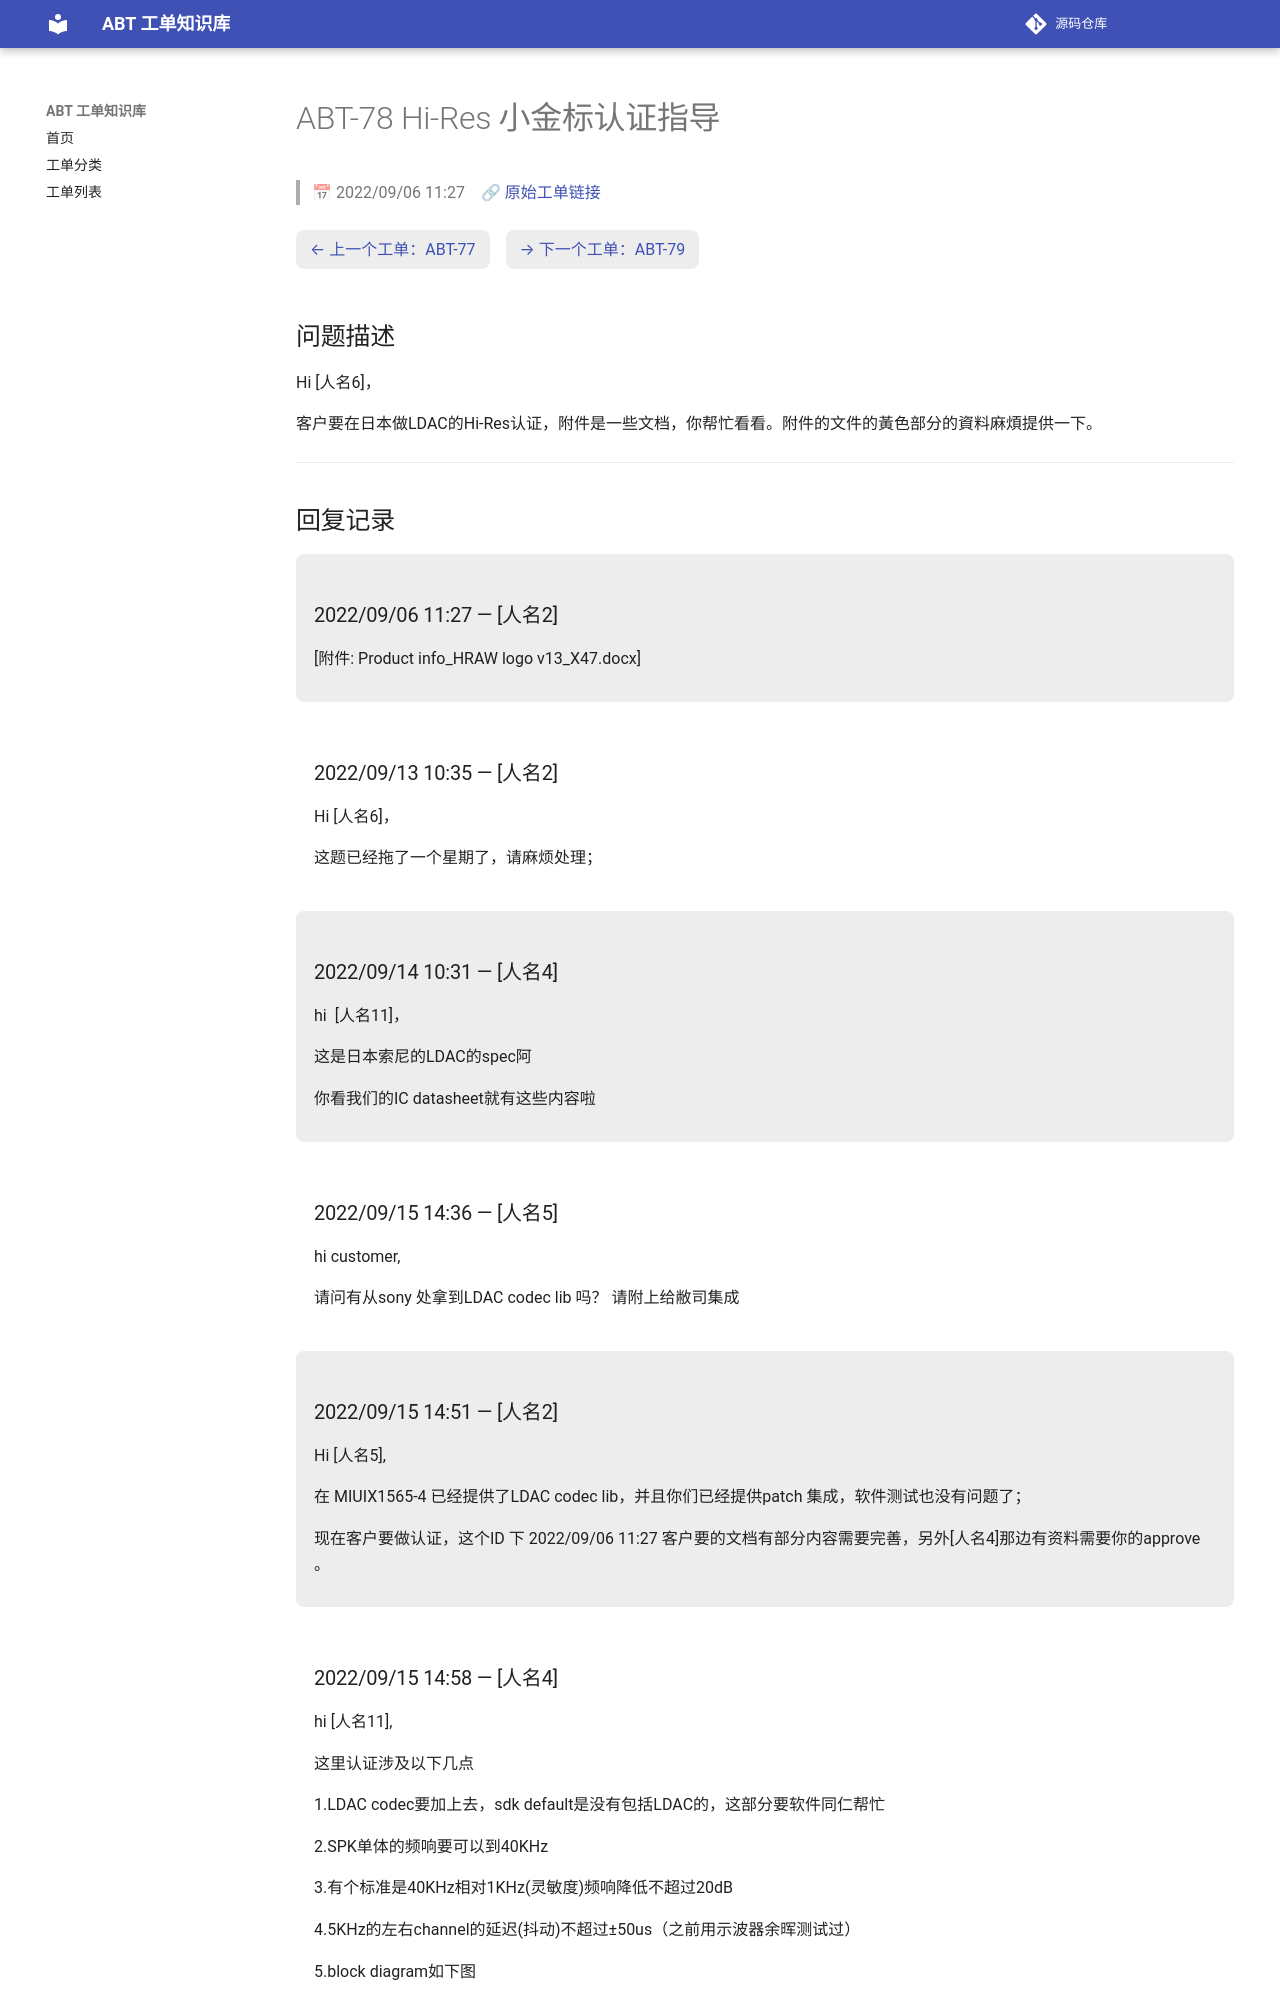

repository: luckycee/airoha-kb · page: tickets/ABT-78/index.html · generator: mkdocs

---
id: ABT-78
title: "Hi-Res 小金标认证指导"
date: 2022/09/06 11:27
status: Closed
source: https://eservice.airoha.com.tw/servicedesk/customer/portal/1038/MIUIX1565-78
---

# ABT-78 Hi-Res 小金标认证指导

> 📅 2022/09/06 11:27　🔗 [原始工单链接](https://eservice.airoha.com.tw/servicedesk/customer/portal/1038/MIUIX1565-78)

<div class="ticket-nav" markdown="1">

[← 上一个工单：ABT-77](ABT-77.md)　[→ 下一个工单：ABT-79](ABT-79.md)

</div>

## 问题描述

Hi [人名6]，

客户要在日本做LDAC的Hi-Res认证，附件是一些文档，你帮忙看看。附件的文件的黃色部分的資料麻煩提供一下。

---

## 回复记录

<div class="reply odd" markdown="1">

### 2022/09/06 11:27 — [人名2]

[附件: Product info_HRAW logo v13_X47.docx]

</div>

<div class="reply even" markdown="1">

### 2022/09/13 10:35 — [人名2]

Hi [人名6]，

这题已经拖了一个星期了，请麻烦处理；

</div>

<div class="reply odd" markdown="1">

### 2022/09/14 10:31 — [人名4]

hi  [人名11]，

 

这是日本索尼的LDAC的spec阿

你看我们的IC datasheet就有这些内容啦

</div>

<div class="reply even" markdown="1">

### 2022/09/15 14:36 — [人名5]

hi customer,

 请问有从sony 处拿到LDAC codec lib 吗？ 请附上给敝司集成

</div>

<div class="reply odd" markdown="1">

### 2022/09/15 14:51 — [人名2]

Hi [人名5],

在 MIUIX1565-4 已经提供了LDAC codec lib，并且你们已经提供patch 集成，软件测试也没有问题了；

现在客户要做认证，这个ID 下 2022/09/06 11:27 客户要的文档有部分内容需要完善，另外[人名4]那边有资料需要你的approve 。

</div>

<div class="reply even" markdown="1">
